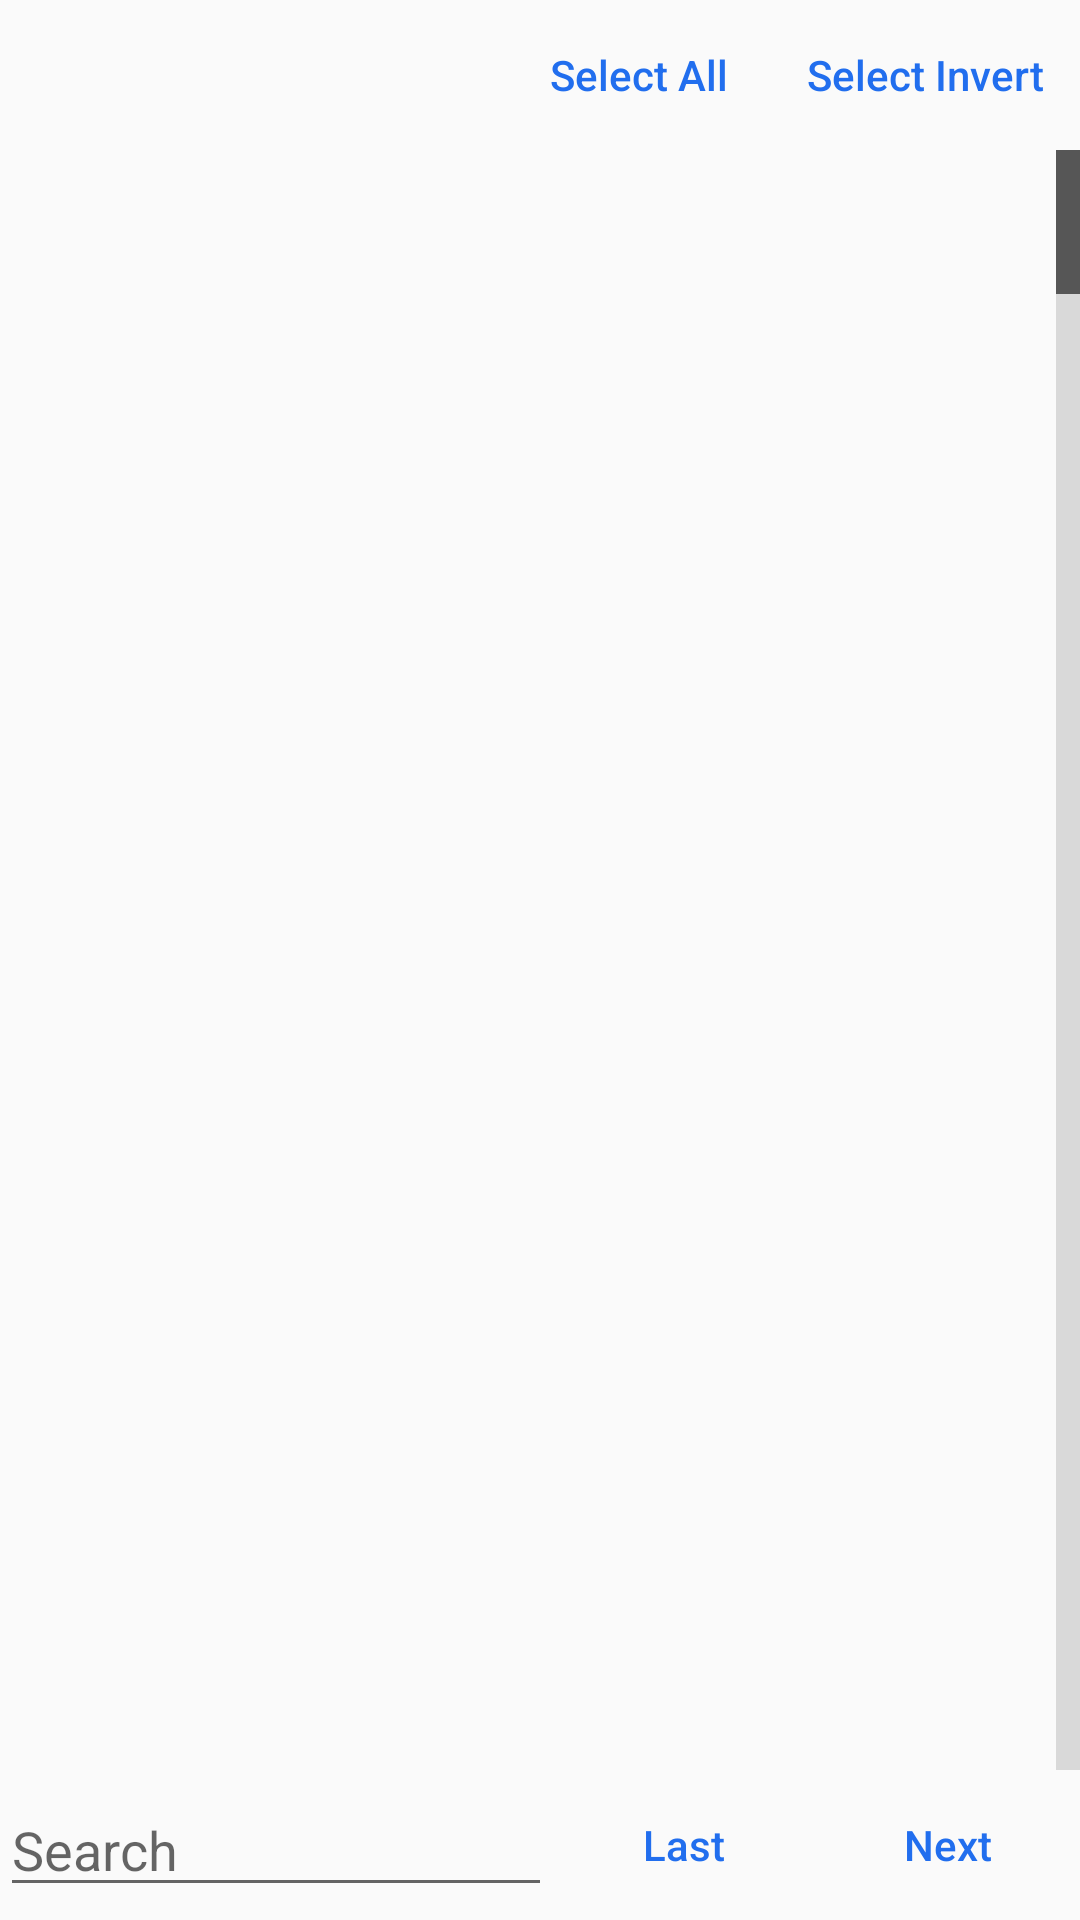

Android layout source for this screen:
<!-- AndroidManifest.xml: application theme AppTheme -->
<!-- res/layout/dialog_list.xml -->
<?xml version="1.0" encoding="utf-8"?>
<LinearLayout xmlns:android="http://schemas.android.com/apk/res/android"
    android:layout_width="match_parent"
    android:layout_height="match_parent"
    android:orientation="vertical">

    <RelativeLayout
        android:id="@+id/layout_batch_process"
        android:layout_width="wrap_content"
        android:layout_height="wrap_content"
        android:visibility="visible">

        <Button
            android:id="@+id/btn_select_invert"
            android:textColor="#216EEE"
            android:layout_width="wrap_content"
            android:layout_height="wrap_content"
            android:layout_alignParentRight="true"
            android:background="@drawable/button"
            android:minHeight="50dp"
            android:padding="12dp"
            android:text="@string/select_invert"
            android:textAllCaps="false" />

        <Button
            android:id="@+id/btn_select_all"
            android:textColor="#216EEE"
            android:layout_width="wrap_content"
            android:layout_height="wrap_content"
            android:layout_toLeftOf="@+id/btn_select_invert"
            android:background="@drawable/button"
            android:minHeight="50dp"
            android:padding="12dp"
            android:text="@string/select_all"
            android:textAllCaps="false" />

    </RelativeLayout>

    <ListView
        android:layout_width="match_parent"
        android:layout_height="0dp"
        android:fastScrollEnabled="true"
        android:id="@+id/lv_list"
        android:layout_weight="1" />

    <LinearLayout
        android:orientation="horizontal"
        android:layout_width="match_parent"
        android:layout_height="wrap_content"
        android:gravity="center">

        <EditText
            android:layout_width="0dp"
            android:layout_height="wrap_content"
            android:layout_weight="1"
            android:id="@+id/edt_find"
            android:hint="@string/search" />

        <Button
            android:layout_width="wrap_content"
            android:layout_height="wrap_content"
            android:textColor="#216EEE"
            android:text="@string/last"
            android:textAllCaps="false"
            android:minHeight="50dp"
            android:background="@drawable/button"
            android:id="@+id/btn_find_last"
            android:padding="12dp" />

        <Button
            android:layout_width="wrap_content"
            android:layout_height="wrap_content"
            android:textColor="#216EEE"
            android:text="@string/next"
            android:textAllCaps="false"
            android:minHeight="50dp"
            android:background="@drawable/button"
            android:id="@+id/btn_find_next"
            android:padding="12dp" />

    </LinearLayout>

</LinearLayout>
<!-- resources referenced by this layout -->
<resources>
  <string name="last">Last</string>
  <string name="next">Next</string>
  <string name="search">Search</string>
  <string name="select_all">Select All</string>
  <string name="select_invert">Select Invert</string>
  <style name="AppTheme" parent="@style/Theme.AppCompat.Light">
          
          <item name="colorPrimary">@color/colorPrimary</item>
          
          <item name="titleTextColor">@color/textColorPrimary</item>
          <item name="subtitleTextColor">#333333</item>
          <item name="android:navigationBarColor">@color/colorPrimary</item>
          <item name="android:statusBarColor">@color/colorPrimary</item>
          <item name="windowNoTitle">true</item>
      </style>
  <color name="colorPrimary">#216EEE</color>
  <color name="textColorPrimary">#FFFFFF</color>
</resources>
